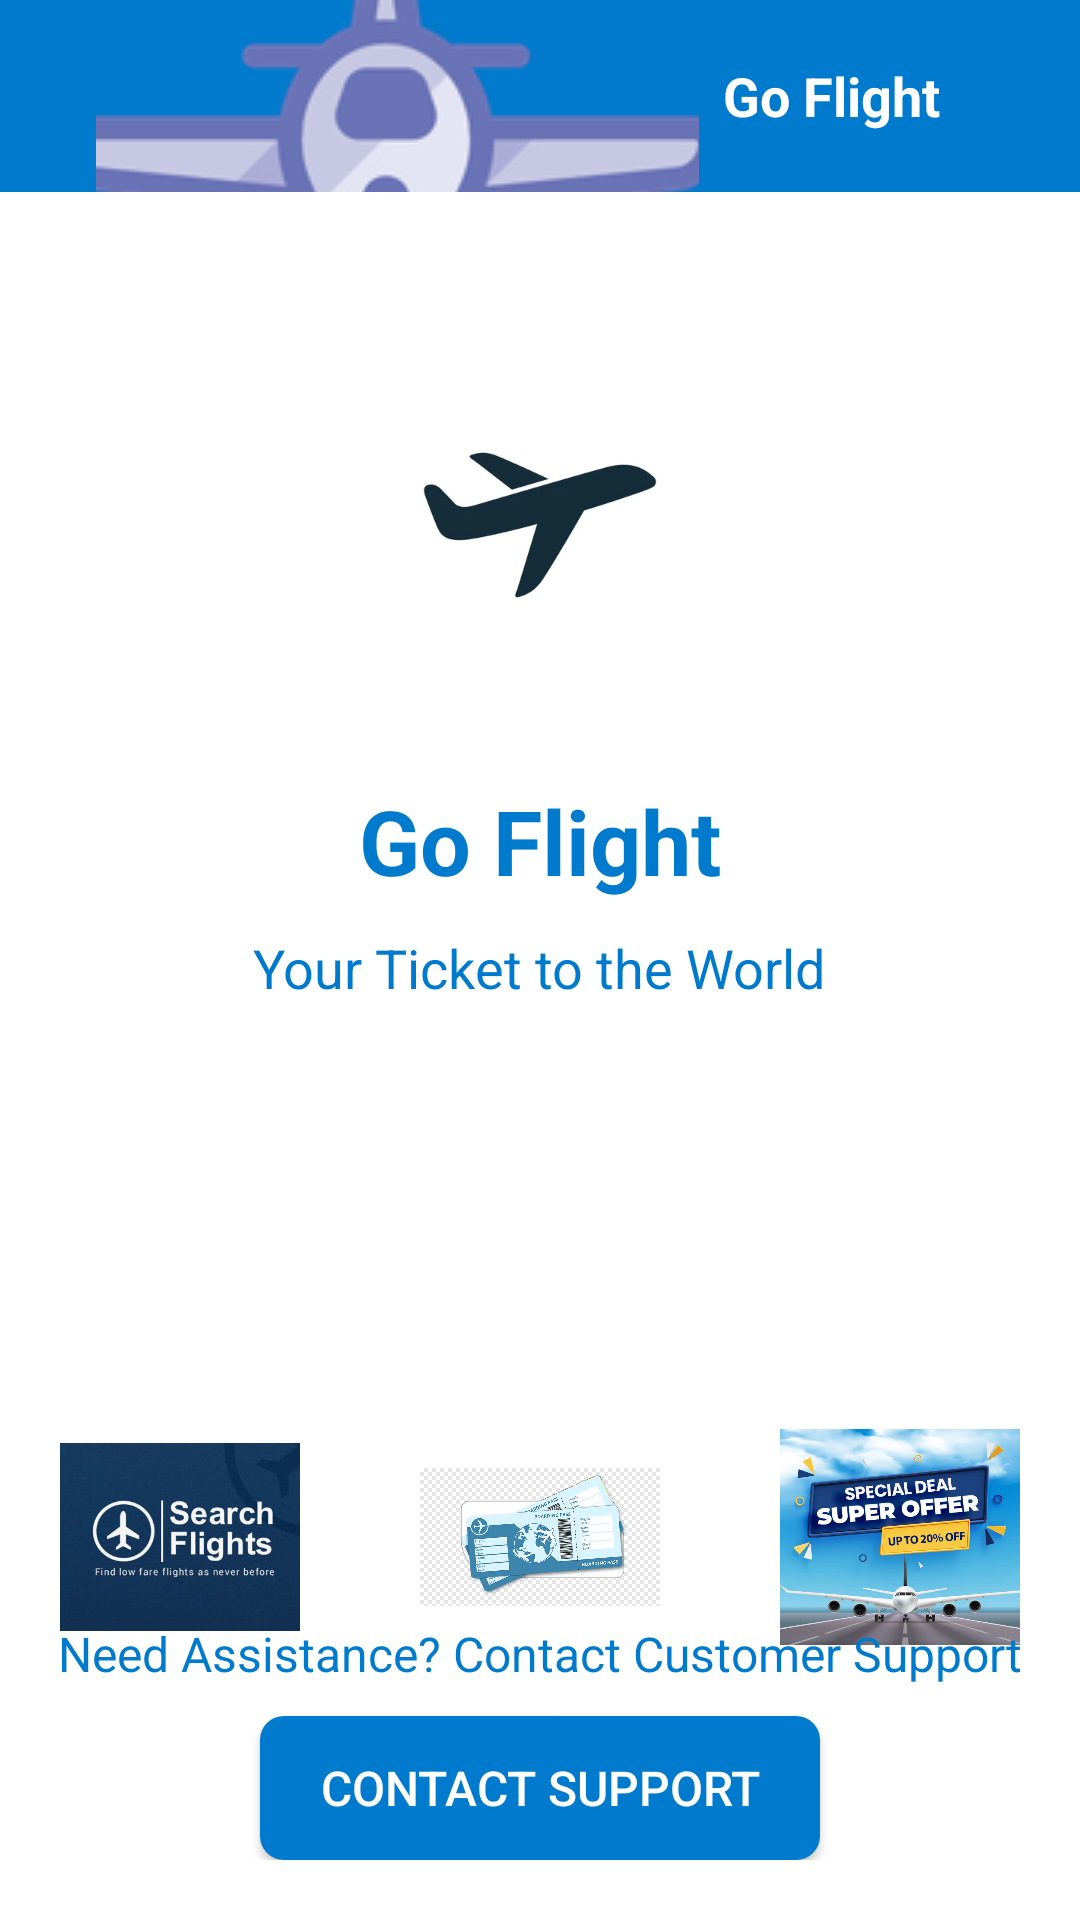

Here is an Android app screen rendered from its layout file. Give the layout XML and the strings, colors and styles it references.
<!-- AndroidManifest.xml: application theme Theme.GoFlight -->
<!-- res/layout/home_screen.xml -->
<?xml version="1.0" encoding="utf-8"?>
<RelativeLayout xmlns:android="http://schemas.android.com/apk/res/android"
    android:layout_width="match_parent"
    android:layout_height="match_parent"
    android:background="@color/background_color">

    <include layout="@layout/toolbar_layout" />
    
    <ImageView
        android:id="@+id/app_logo"
        android:layout_width="150dp"
        android:layout_height="150dp"
        android:layout_centerHorizontal="true"
        android:layout_marginTop="100dp"
        android:src="@drawable/img_2" />

    <TextView
        android:id="@+id/app_name"
        android:layout_width="wrap_content"
        android:layout_height="wrap_content"
        android:layout_below="@id/app_logo"
        android:layout_centerHorizontal="true"
        android:layout_marginTop="10dp"
        android:text="Go Flight"
        android:textColor="@color/primary_color"
        android:textSize="30sp"
        android:textStyle="bold" />

    <TextView
        android:id="@+id/tagline"
        android:layout_width="wrap_content"
        android:layout_height="wrap_content"
        android:layout_below="@id/app_name"
        android:layout_centerHorizontal="true"
        android:layout_marginTop="10dp"
        android:text="Your Ticket to the World"
        android:textColor="@color/primary_color"
        android:textSize="18sp" />

    
    <LinearLayout
        android:id="@+id/quick_actions_layout"
        android:layout_width="match_parent"
        android:layout_height="wrap_content"
        android:layout_below="@id/tagline"
        android:layout_marginTop="50dp"
        android:gravity="center"
        android:orientation="horizontal">

        
        <ImageButton
            android:id="@+id/view_search_flights"
            android:layout_width="0dp"
            android:layout_height="wrap_content"
            android:layout_weight="1"
            android:background="@null"
            android:padding="20dp"
            android:src="@drawable/ic_search_flights"
            android:contentDescription="Search Flights"
            android:scaleType="centerInside"/>

        
        <ImageButton
            android:id="@+id/view_bookings_button"
            android:layout_width="0dp"
            android:layout_height="wrap_content"
            android:layout_weight="1"
            android:background="@null"
            android:padding="20dp"
            android:src="@drawable/ic_upcoming_bookings"
            android:contentDescription="View Upcoming Bookings"
            android:scaleType="centerInside"/>

        
        <ImageButton
            android:id="@+id/special_offers_button"
            android:layout_width="0dp"
            android:layout_height="wrap_content"
            android:layout_weight="1"
            android:background="@null"
            android:padding="20dp"
            android:src="@drawable/ic_special_offers"
            android:contentDescription="Special Offers"
            android:scaleType="centerInside"/>

    </LinearLayout>

    
    <LinearLayout
        android:id="@+id/footer_layout"
        android:layout_width="match_parent"
        android:layout_height="wrap_content"
        android:layout_alignParentBottom="true"
        android:layout_marginBottom="20dp"
        android:gravity="center"
        android:orientation="vertical">

        <TextView
            android:id="@+id/customer_support_text"
            android:layout_width="wrap_content"
            android:layout_height="wrap_content"
            android:text="Need Assistance? Contact Customer Support"
            android:textColor="@color/primary_color"
            android:textSize="16sp" />

        <Button
            android:id="@+id/customer_support_button"
            android:layout_width="wrap_content"
            android:layout_height="wrap_content"
            android:layout_marginTop="10dp"
            android:paddingStart="20dp"
            android:paddingEnd="20dp"
            android:text="Contact Support"
            android:textColor="@android:color/white"
            android:background="@drawable/button_background"
            android:textSize="16sp" />

    </LinearLayout>

</RelativeLayout>
<!-- res/layout/toolbar_layout.xml (included above) -->
<androidx.appcompat.widget.Toolbar
    xmlns:android="http://schemas.android.com/apk/res/android"
    android:id="@+id/toolbar"
    android:layout_width="match_parent"
    android:layout_height="?attr/actionBarSize"
    android:background="?attr/colorPrimary"
    android:elevation="4dp"
    android:theme="@style/ThemeOverlay.AppCompat.ActionBar">

    
    <LinearLayout
        android:layout_width="match_parent"
        android:layout_height="match_parent"
        android:gravity="center_vertical"
        android:paddingStart="16dp"
        android:paddingEnd="16dp">

        

        

        <ImageButton
            android:id="@+id/homeButton"
            android:layout_width="201dp"
            android:layout_height="91dp"
            android:background="?attr/selectableItemBackgroundBorderless"
            android:contentDescription="Go Flight"
            android:src="@drawable/ic_home" />

        <TextView
            android:layout_width="wrap_content"
            android:layout_height="wrap_content"
            android:text="Go Flight"
            android:textColor="@android:color/white"
            android:textSize="18sp"
            android:textStyle="bold"
            android:layout_marginStart="8dp"/>
    </LinearLayout>
</androidx.appcompat.widget.Toolbar>
<!-- resources referenced by this layout -->
<resources>
  <color name="background_color">#FFFFFF</color>
  <color name="primary_color">#007ACC</color>
  <!-- drawable button_background (drawable) -->
  <?xml version="1.0" encoding="utf-8"?>
  <selector xmlns:android="http://schemas.android.com/apk/res/android">
      <item android:state_pressed="true">
          <shape>
              <solid android:color="@color/button_background_color_pressed" />
              <corners android:radius="8dp" />
          </shape>
      </item>
      <item>
          <shape>
              <solid android:color="@color/button_background_color" />
              <corners android:radius="8dp" />
          </shape>
      </item>
  </selector>
  <!-- drawable ic_home: png bitmap (drawable, 11557 bytes) -->
  <!-- drawable ic_search_flights: png bitmap (drawable, 153175 bytes) -->
  <!-- drawable ic_special_offers: png bitmap (drawable, 473889 bytes) -->
  <!-- drawable ic_upcoming_bookings: png bitmap (drawable, 83137 bytes) -->
  <!-- drawable img_2: png bitmap (drawable, 26188 bytes) -->
  <style name="Theme.GoFlight" parent="Base.Theme.GoFlight" />
  <color name="button_background_color_pressed">#005FCC</color>
  <color name="button_background_color">#007ACC</color>
  <style name="Base.Theme.GoFlight" parent="Theme.Material3.DayNight.NoActionBar">
          
          <item name="colorPrimary">@color/your_primary_color</item>
      </style>
  <color name="your_primary_color">#007ACC</color>
</resources>
